Dataset: classification_dataset (GitHub, Hero-Bedirhan/Hububat_Hastalik_Tespit). Classes: black point, fusarium foot rot, healthy leaf, leaf blight, wheat blast.

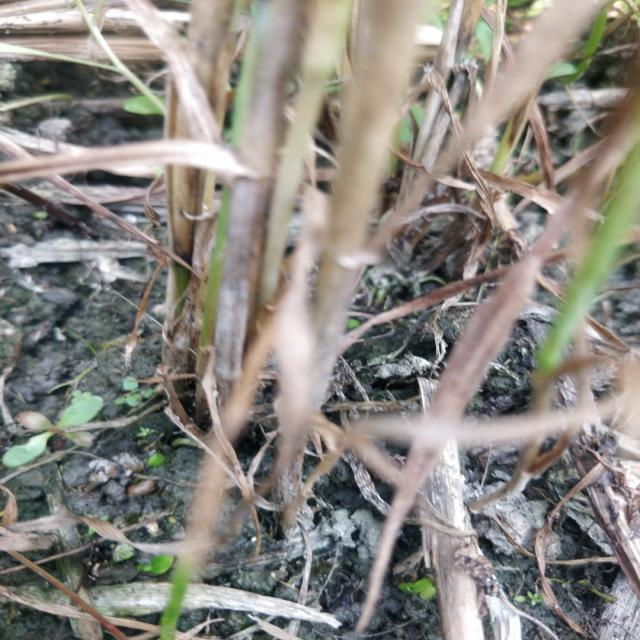
Label: fusarium foot rot

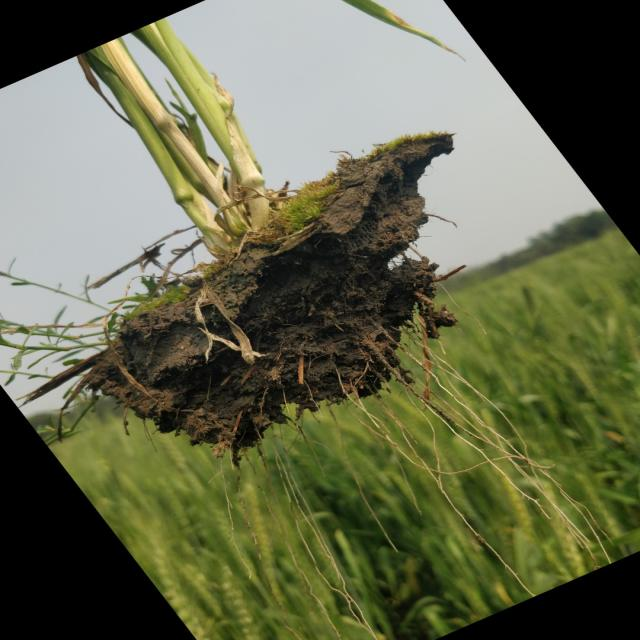
Label: healthy leaf

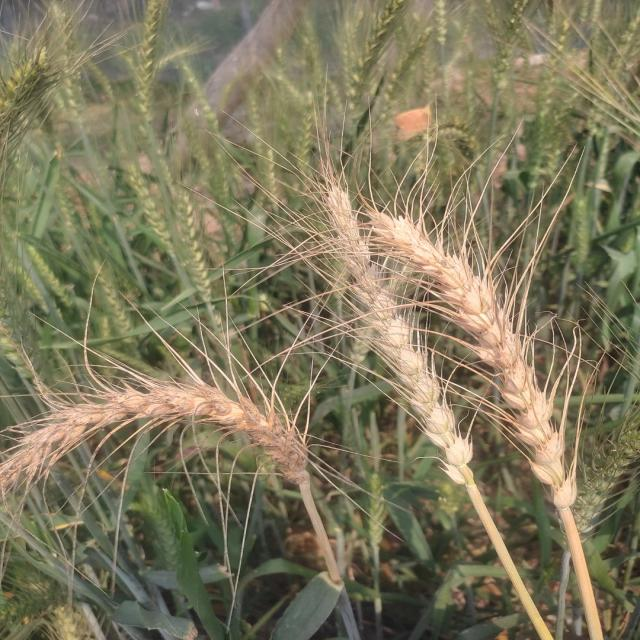
Label: wheat blast

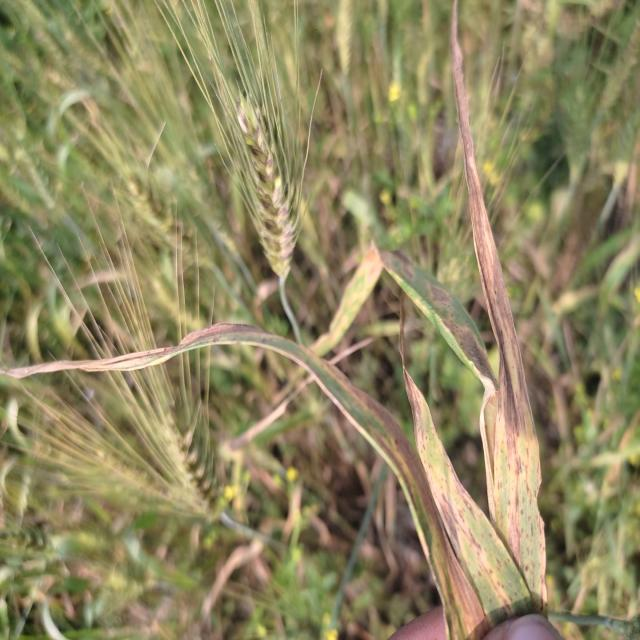
Label: leaf blight

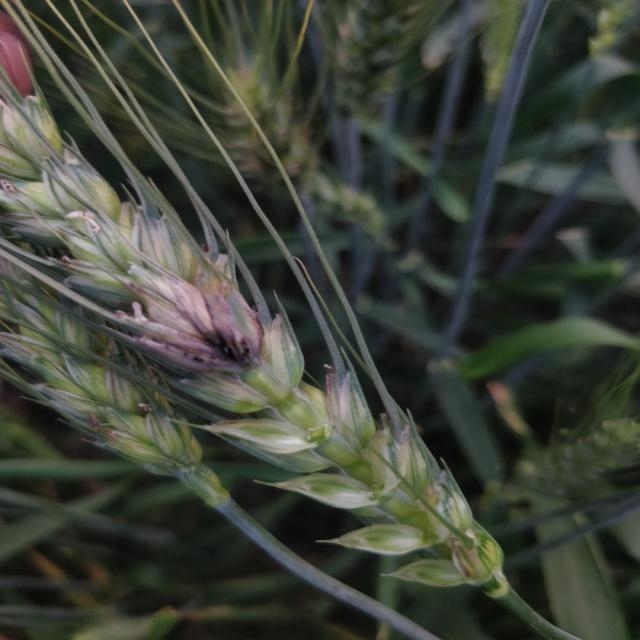
Label: black point

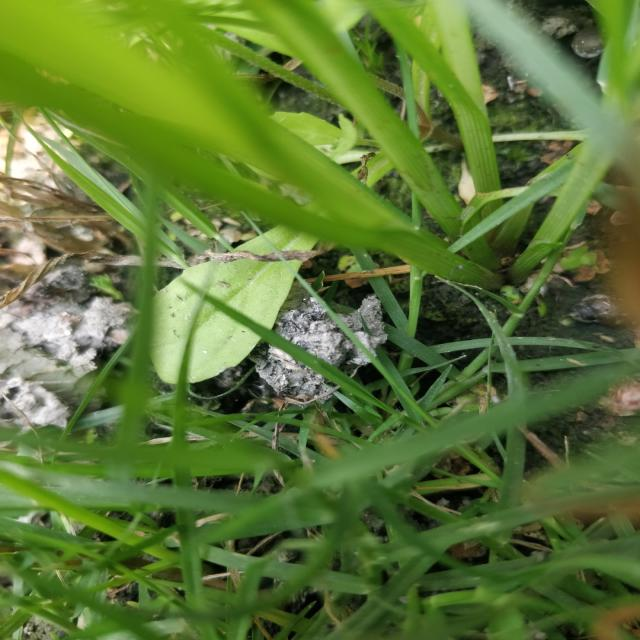
Label: fusarium foot rot
